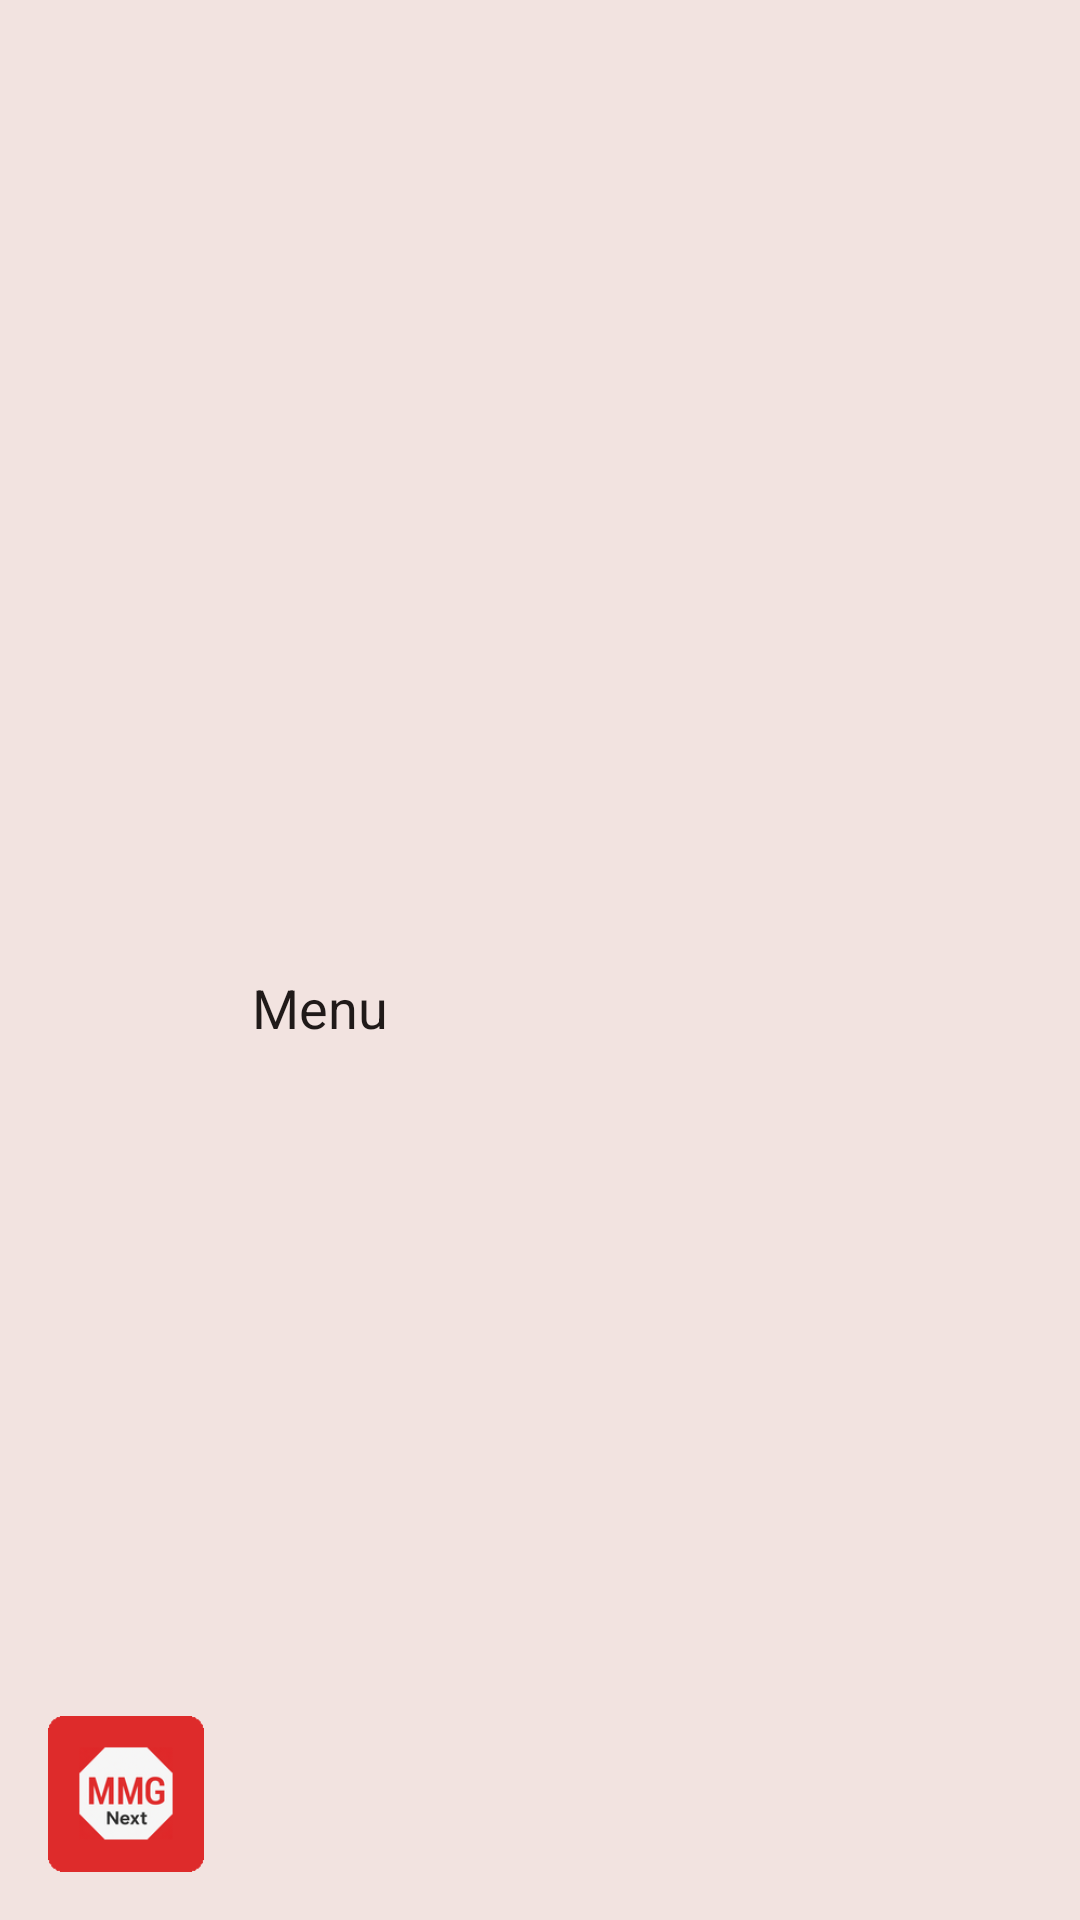

Here is an Android app screen rendered from its layout file. Give the layout XML and the strings, colors and styles it references.
<!-- AndroidManifest.xml: application theme AppTheme -->
<!-- res/layout/navigation_header.xml -->
<?xml version="1.0" encoding="utf-8"?>
<LinearLayout xmlns:android="http://schemas.android.com/apk/res/android"
              android:layout_width="match_parent"
              android:layout_height="wrap_content"
              android:background="?colorSurfaceContainerHigh"
              android:gravity="bottom"
              android:orientation="horizontal"
              android:paddingTop="48dp"
              android:paddingBottom="16dp"
              android:paddingStart="16dp"
              android:paddingEnd="16dp">

    <ImageView
            android:layout_width="52dp"
            android:layout_height="52dp"
            android:contentDescription="Navigation header icon"
            android:src="@mipmap/ic_launcher"/>

    <TextView
            android:layout_width="wrap_content"
            android:layout_height="wrap_content"
            android:layout_gravity="center_vertical"
            android:layout_marginStart="16dp"
            android:text="@string/nav_title"
            android:textColor="?colorOnSurface"
            android:textSize="18sp"/>

</LinearLayout>
<!-- resources referenced by this layout -->
<resources>
  <!-- mipmap ic_launcher: png bitmap (mipmap-hdpi, 3804 bytes) -->
  <string name="nav_title">Menu</string>
  <style name="AppTheme" parent="Theme.Material3.Light.NoActionBar">
          <item name="android:colorBackground">@color/background</item>
          <item name="android:windowBackground">@color/background</item>
          <item name="colorPrimary">@color/primary</item>
          <item name="colorPrimaryContainer">@color/primaryContainer</item>
          <item name="colorOnPrimary">@color/onPrimary</item>
          <item name="colorOnPrimaryContainer">@color/onPrimaryContainer</item>
          <item name="colorPrimaryInverse">@color/inversePrimary</item>
          <item name="colorSecondary">@color/secondary</item>
          <item name="colorSecondaryContainer">@color/secondaryContainer</item>
          <item name="colorOnSecondary">@color/onSecondary</item>
          <item name="colorOnSecondaryContainer">@color/onSecondaryContainer</item>
          <item name="colorTertiary">@color/tertiary</item>
          <item name="colorTertiaryContainer">@color/tertiaryContainer</item>
          <item name="colorOnTertiary">@color/onTertiary</item>
          <item name="colorOnTertiaryContainer">@color/onTertiaryContainer</item>
          <item name="colorError">@color/error</item>
          <item name="colorErrorContainer">@color/errorContainer</item>
          <item name="colorOnError">@color/onError</item>
          <item name="colorOnErrorContainer">@color/onErrorContainer</item>
          <item name="colorOnBackground">@color/onBackground</item>
          <item name="colorSurface">@color/surface</item>
          <item name="colorOnSurface">@color/onSurface</item>
          <item name="colorSurfaceVariant">@color/surfaceVariant</item>
          <item name="colorOnSurfaceVariant">@color/onSurfaceVariant</item>
          <item name="colorSurfaceInverse">@color/inverseSurface</item>
          <item name="colorOnSurfaceInverse">@color/inverseOnSurface</item>
          <item name="colorSurfaceContainerLowest">@color/surfaceContainerLowest</item>
          <item name="colorSurfaceContainerLow">@color/surfaceContainerLow</item>
          <item name="colorSurfaceContainer">@color/surfaceContainer</item>
          <item name="colorSurfaceContainerHigh">@color/surfaceContainerHigh</item>
          <item name="colorSurfaceContainerHighest">@color/surfaceContainerHighest</item>
          <item name="colorOutline">@color/outline</item>
          <item name="colorOutlineVariant">@color/outlineVariant</item>
      </style>
  <color name="background">#fff8f7</color>
  <color name="primary">#b3261e</color>
  <color name="primaryContainer">#ffdad6</color>
  <color name="onPrimary">#ffffff</color>
  <color name="onPrimaryContainer">#410002</color>
  <color name="inversePrimary">#ffb4ab</color>
  <color name="secondary">#775652</color>
  <color name="secondaryContainer">#ffdad5</color>
  <color name="onSecondary">#ffffff</color>
  <color name="onSecondaryContainer">#2c1512</color>
  <color name="tertiary">#6f5b00</color>
  <color name="tertiaryContainer">#ffdf9e</color>
  <color name="onTertiary">#ffffff</color>
  <color name="onTertiaryContainer">#221a00</color>
  <color name="error">#ba1a1a</color>
  <color name="errorContainer">#ffdad6</color>
  <color name="onError">#ffffff</color>
  <color name="onErrorContainer">#410002</color>
  <color name="onBackground">#201a19</color>
  <color name="surface">#fff8f7</color>
  <color name="onSurface">#201a19</color>
  <color name="surfaceVariant">#f5ddda</color>
  <color name="onSurfaceVariant">#534341</color>
  <color name="inverseSurface">#362f2e</color>
  <color name="inverseOnSurface">#fbeeec</color>
  <color name="surfaceContainerLowest">#ffffff</color>
  <color name="surfaceContainerLow">#fff1ee</color>
  <color name="surfaceContainer">#f8e9e6</color>
  <color name="surfaceContainerHigh">#f2e3e0</color>
  <color name="surfaceContainerHighest">#edddda</color>
  <color name="outline">#857371</color>
  <color name="outlineVariant">#d8c2bf</color>
</resources>
